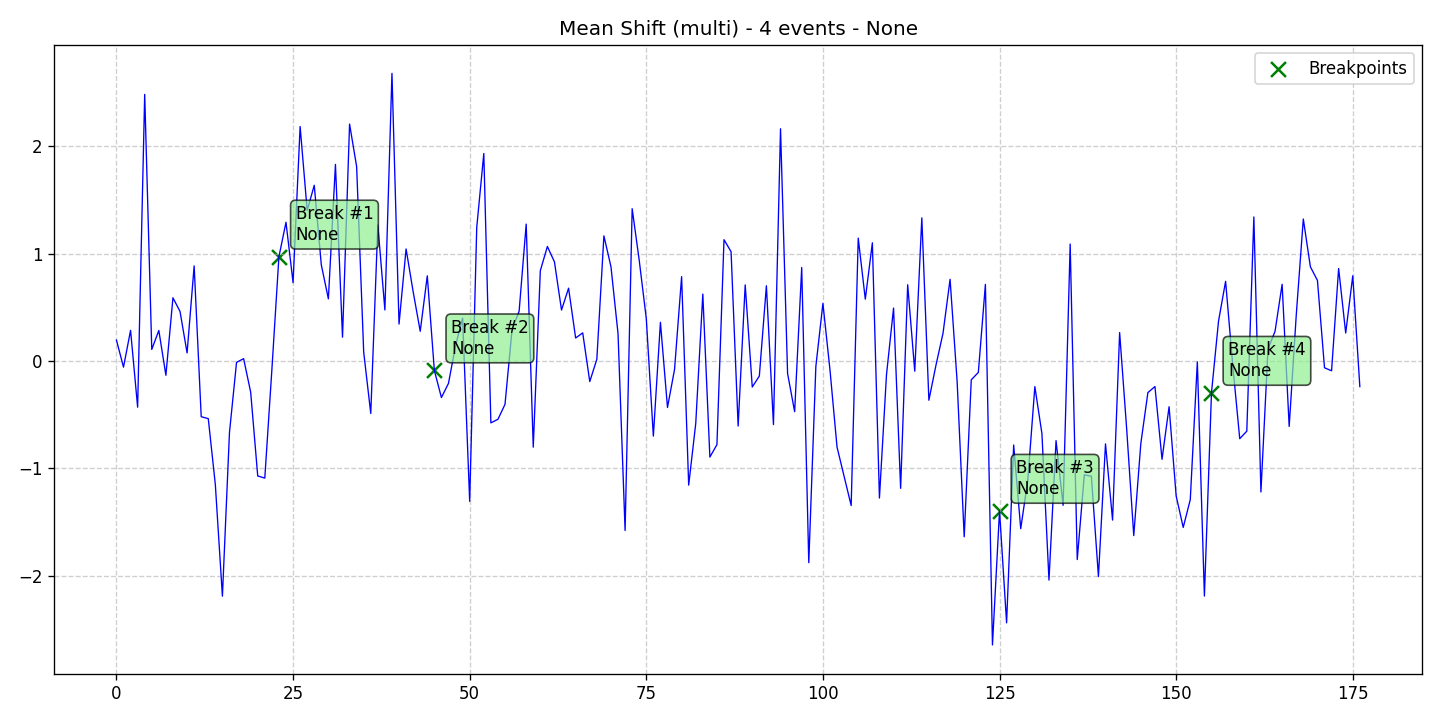

The file beside this chart, header and first rows:
data, stationary, det_lin_up, det_lin_down, det_quad, det_cubic, det_exp, det_damped, stoc_trend, volatility, single_seas, multiple_seas, point_anom_single, point_anom_multi, collect_anom, context_anom, mean_shift, var_shift, trend_shift, date, is_break, is_anomaly, is_multi, location_beginning
0.1956, 0, 0, 0, 0, 0, 0, 0, 0, 0, 0, 0, 0, 0, 0, 0, 1, 0, 0, 2020-01-01, 0, 0, 1, 0
-0.0564, 0, 0, 0, 0, 0, 0, 0, 0, 0, 0, 0, 0, 0, 0, 0, 1, 0, 0, 2020-01-02, 0, 0, 1, 0
0.286, 0, 0, 0, 0, 0, 0, 0, 0, 0, 0, 0, 0, 0, 0, 0, 1, 0, 0, 2020-01-03, 0, 0, 1, 0
-0.4299, 0, 0, 0, 0, 0, 0, 0, 0, 0, 0, 0, 0, 0, 0, 0, 1, 0, 0, 2020-01-04, 0, 0, 1, 0
2.485, 0, 0, 0, 0, 0, 0, 0, 0, 0, 0, 0, 0, 0, 0, 0, 1, 0, 0, 2020-01-05, 0, 0, 1, 0
0.1083, 0, 0, 0, 0, 0, 0, 0, 0, 0, 0, 0, 0, 0, 0, 0, 1, 0, 0, 2020-01-06, 0, 0, 1, 0
0.2852, 0, 0, 0, 0, 0, 0, 0, 0, 0, 0, 0, 0, 0, 0, 0, 1, 0, 0, 2020-01-07, 0, 0, 1, 0
-0.1323, 0, 0, 0, 0, 0, 0, 0, 0, 0, 0, 0, 0, 0, 0, 0, 1, 0, 0, 2020-01-08, 0, 0, 1, 0
0.5897, 0, 0, 0, 0, 0, 0, 0, 0, 0, 0, 0, 0, 0, 0, 0, 1, 0, 0, 2020-01-09, 0, 0, 1, 0
0.4626, 0, 0, 0, 0, 0, 0, 0, 0, 0, 0, 0, 0, 0, 0, 0, 1, 0, 0, 2020-01-10, 0, 0, 1, 0
0.07581, 0, 0, 0, 0, 0, 0, 0, 0, 0, 0, 0, 0, 0, 0, 0, 1, 0, 0, 2020-01-11, 0, 0, 1, 0
0.8866, 0, 0, 0, 0, 0, 0, 0, 0, 0, 0, 0, 0, 0, 0, 0, 1, 0, 0, 2020-01-12, 0, 0, 1, 0
-0.5182, 0, 0, 0, 0, 0, 0, 0, 0, 0, 0, 0, 0, 0, 0, 0, 1, 0, 0, 2020-01-13, 0, 0, 1, 0
-0.5366, 0, 0, 0, 0, 0, 0, 0, 0, 0, 0, 0, 0, 0, 0, 0, 1, 0, 0, 2020-01-14, 0, 0, 1, 0
-1.152, 0, 0, 0, 0, 0, 0, 0, 0, 0, 0, 0, 0, 0, 0, 0, 1, 0, 0, 2020-01-15, 0, 0, 1, 0
-2.19, 0, 0, 0, 0, 0, 0, 0, 0, 0, 0, 0, 0, 0, 0, 0, 1, 0, 0, 2020-01-16, 0, 0, 1, 0
-0.6651, 0, 0, 0, 0, 0, 0, 0, 0, 0, 0, 0, 0, 0, 0, 0, 1, 0, 0, 2020-01-17, 0, 0, 1, 0
-0.01233, 0, 0, 0, 0, 0, 0, 0, 0, 0, 0, 0, 0, 0, 0, 0, 1, 0, 0, 2020-01-18, 0, 0, 1, 0
0.02261, 0, 0, 0, 0, 0, 0, 0, 0, 0, 0, 0, 0, 0, 0, 0, 1, 0, 0, 2020-01-19, 0, 0, 1, 0
-0.2891, 0, 0, 0, 0, 0, 0, 0, 0, 0, 0, 0, 0, 0, 0, 0, 1, 0, 0, 2020-01-20, 0, 0, 1, 0
-1.071, 0, 0, 0, 0, 0, 0, 0, 0, 0, 0, 0, 0, 0, 0, 0, 1, 0, 0, 2020-01-21, 0, 0, 1, 0
-1.09, 0, 0, 0, 0, 0, 0, 0, 0, 0, 0, 0, 0, 0, 0, 0, 1, 0, 0, 2020-01-22, 0, 0, 1, 0
-0.0825, 0, 0, 0, 0, 0, 0, 0, 0, 0, 0, 0, 0, 0, 0, 0, 1, 0, 0, 2020-01-23, 0, 0, 1, 0
0.9724, 0, 0, 0, 0, 0, 0, 0, 0, 0, 0, 0, 0, 0, 0, 0, 1, 0, 0, 2020-01-24, 1, 0, 1, 0
1.293, 0, 0, 0, 0, 0, 0, 0, 0, 0, 0, 0, 0, 0, 0, 0, 1, 0, 0, 2020-01-25, 0, 0, 1, 0
0.7307, 0, 0, 0, 0, 0, 0, 0, 0, 0, 0, 0, 0, 0, 0, 0, 1, 0, 0, 2020-01-26, 0, 0, 1, 0
2.185, 0, 0, 0, 0, 0, 0, 0, 0, 0, 0, 0, 0, 0, 0, 0, 1, 0, 0, 2020-01-27, 0, 0, 1, 0
1.403, 0, 0, 0, 0, 0, 0, 0, 0, 0, 0, 0, 0, 0, 0, 0, 1, 0, 0, 2020-01-28, 0, 0, 1, 0
1.638, 0, 0, 0, 0, 0, 0, 0, 0, 0, 0, 0, 0, 0, 0, 0, 1, 0, 0, 2020-01-29, 0, 0, 1, 0
0.8958, 0, 0, 0, 0, 0, 0, 0, 0, 0, 0, 0, 0, 0, 0, 0, 1, 0, 0, 2020-01-30, 0, 0, 1, 0
0.5798, 0, 0, 0, 0, 0, 0, 0, 0, 0, 0, 0, 0, 0, 0, 0, 1, 0, 0, 2020-01-31, 0, 0, 1, 0
1.833, 0, 0, 0, 0, 0, 0, 0, 0, 0, 0, 0, 0, 0, 0, 0, 1, 0, 0, 2020-02-01, 0, 0, 1, 0
0.2226, 0, 0, 0, 0, 0, 0, 0, 0, 0, 0, 0, 0, 0, 0, 0, 1, 0, 0, 2020-02-02, 0, 0, 1, 0
2.208, 0, 0, 0, 0, 0, 0, 0, 0, 0, 0, 0, 0, 0, 0, 0, 1, 0, 0, 2020-02-03, 0, 0, 1, 0
1.812, 0, 0, 0, 0, 0, 0, 0, 0, 0, 0, 0, 0, 0, 0, 0, 1, 0, 0, 2020-02-04, 0, 0, 1, 0
0.0822, 0, 0, 0, 0, 0, 0, 0, 0, 0, 0, 0, 0, 0, 0, 0, 1, 0, 0, 2020-02-05, 0, 0, 1, 0
-0.4879, 0, 0, 0, 0, 0, 0, 0, 0, 0, 0, 0, 0, 0, 0, 0, 1, 0, 0, 2020-02-06, 0, 0, 1, 0
1.268, 0, 0, 0, 0, 0, 0, 0, 0, 0, 0, 0, 0, 0, 0, 0, 1, 0, 0, 2020-02-07, 0, 0, 1, 0
0.4763, 0, 0, 0, 0, 0, 0, 0, 0, 0, 0, 0, 0, 0, 0, 0, 1, 0, 0, 2020-02-08, 0, 0, 1, 0
2.681, 0, 0, 0, 0, 0, 0, 0, 0, 0, 0, 0, 0, 0, 0, 0, 1, 0, 0, 2020-02-09, 0, 0, 1, 0
0.3448, 0, 0, 0, 0, 0, 0, 0, 0, 0, 0, 0, 0, 0, 0, 0, 1, 0, 0, 2020-02-10, 0, 0, 1, 0
1.045, 0, 0, 0, 0, 0, 0, 0, 0, 0, 0, 0, 0, 0, 0, 0, 1, 0, 0, 2020-02-11, 0, 0, 1, 0
0.6462, 0, 0, 0, 0, 0, 0, 0, 0, 0, 0, 0, 0, 0, 0, 0, 1, 0, 0, 2020-02-12, 0, 0, 1, 0
0.2776, 0, 0, 0, 0, 0, 0, 0, 0, 0, 0, 0, 0, 0, 0, 0, 1, 0, 0, 2020-02-13, 0, 0, 1, 0
0.7939, 0, 0, 0, 0, 0, 0, 0, 0, 0, 0, 0, 0, 0, 0, 0, 1, 0, 0, 2020-02-14, 0, 0, 1, 0
-0.08772, 0, 0, 0, 0, 0, 0, 0, 0, 0, 0, 0, 0, 0, 0, 0, 1, 0, 0, 2020-02-15, 1, 0, 1, 0
-0.3399, 0, 0, 0, 0, 0, 0, 0, 0, 0, 0, 0, 0, 0, 0, 0, 1, 0, 0, 2020-02-16, 0, 0, 1, 0
-0.208, 0, 0, 0, 0, 0, 0, 0, 0, 0, 0, 0, 0, 0, 0, 0, 1, 0, 0, 2020-02-17, 0, 0, 1, 0
0.1439, 0, 0, 0, 0, 0, 0, 0, 0, 0, 0, 0, 0, 0, 0, 0, 1, 0, 0, 2020-02-18, 0, 0, 1, 0
0.3998, 0, 0, 0, 0, 0, 0, 0, 0, 0, 0, 0, 0, 0, 0, 0, 1, 0, 0, 2020-02-19, 0, 0, 1, 0
-1.307, 0, 0, 0, 0, 0, 0, 0, 0, 0, 0, 0, 0, 0, 0, 0, 1, 0, 0, 2020-02-20, 0, 0, 1, 0
1.245, 0, 0, 0, 0, 0, 0, 0, 0, 0, 0, 0, 0, 0, 0, 0, 1, 0, 0, 2020-02-21, 0, 0, 1, 0
1.934, 0, 0, 0, 0, 0, 0, 0, 0, 0, 0, 0, 0, 0, 0, 0, 1, 0, 0, 2020-02-22, 0, 0, 1, 0
-0.5758, 0, 0, 0, 0, 0, 0, 0, 0, 0, 0, 0, 0, 0, 0, 0, 1, 0, 0, 2020-02-23, 0, 0, 1, 0
-0.5426, 0, 0, 0, 0, 0, 0, 0, 0, 0, 0, 0, 0, 0, 0, 0, 1, 0, 0, 2020-02-24, 0, 0, 1, 0
-0.4035, 0, 0, 0, 0, 0, 0, 0, 0, 0, 0, 0, 0, 0, 0, 0, 1, 0, 0, 2020-02-25, 0, 0, 1, 0
0.2933, 0, 0, 0, 0, 0, 0, 0, 0, 0, 0, 0, 0, 0, 0, 0, 1, 0, 0, 2020-02-26, 0, 0, 1, 0
0.4648, 0, 0, 0, 0, 0, 0, 0, 0, 0, 0, 0, 0, 0, 0, 0, 1, 0, 0, 2020-02-27, 0, 0, 1, 0
1.276, 0, 0, 0, 0, 0, 0, 0, 0, 0, 0, 0, 0, 0, 0, 0, 1, 0, 0, 2020-02-28, 0, 0, 1, 0
-0.8022, 0, 0, 0, 0, 0, 0, 0, 0, 0, 0, 0, 0, 0, 0, 0, 1, 0, 0, 2020-02-29, 0, 0, 1, 0
... 117 more rows
